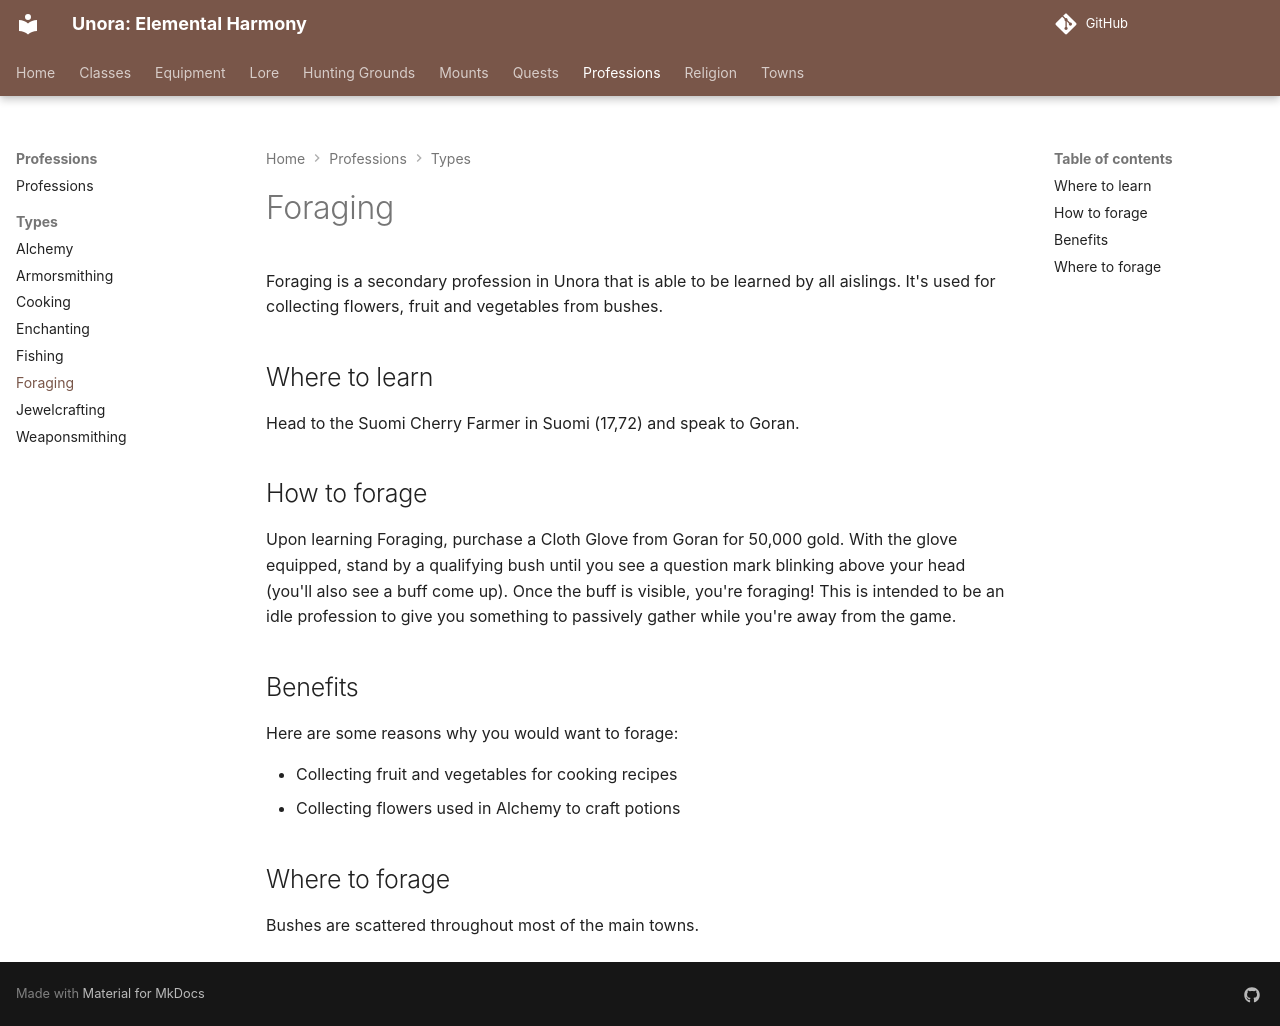

repository: unora-project/unora-project.github.io · page: professions/types/foraging/index.html · generator: mkdocs

# Foraging

Foraging is a secondary profession in Unora that is able to be learned by all aislings. It's used for collecting flowers, fruit and vegetables from bushes.

## Where to learn

Head to the Suomi Cherry Farmer in Suomi (17,72) and speak to Goran.

## How to forage

Upon learning Foraging, purchase a Cloth Glove from Goran for 50,000 gold. With the glove equipped, stand by a qualifying bush until you see a question mark blinking above your head (you'll also see a buff come up). Once the buff is visible, you're foraging! This is intended to be an idle profession to give you something to passively gather while you're away from the game.

## Benefits

Here are some reasons why you would want to forage:

- Collecting fruit and vegetables for cooking recipes
- Collecting flowers used in Alchemy to craft potions

## Where to forage

Bushes are scattered throughout most of the main towns.
